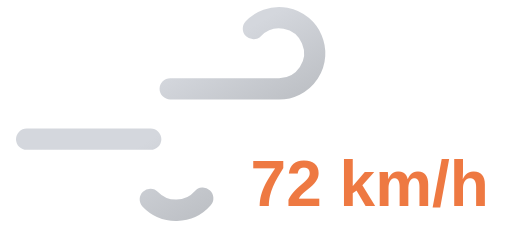
t = 0.00 s
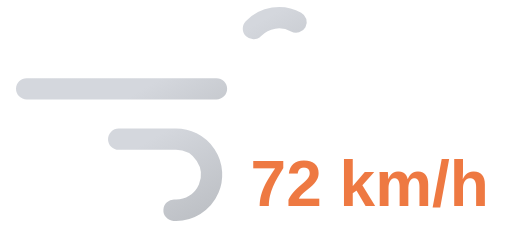
t = 0.65 s
t = 1.30 s: frame unchanged from t = 0.00 s, image omitted
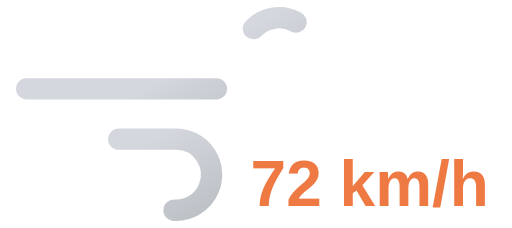
t = 1.95 s

The animated SVG that drew these frames (rendered in a browser with its animation timeline set to each time). Animation: 2 SMIL elements (animate=2); one cycle of 2.60 s, repeats indefinitely.

<svg xmlns="http://www.w3.org/2000/svg" xmlns:xlink="http://www.w3.org/1999/xlink" viewBox="8 16 72 32">
	<defs>
		<linearGradient id="a" x1="27.56" y1="17.64" x2="38.27" y2="36.19" gradientUnits="userSpaceOnUse">
			<stop offset="0" stop-color="#d4d7dd"/>
			<stop offset="0.45" stop-color="#d4d7dd"/>
			<stop offset="1" stop-color="#bec1c6"/>
		</linearGradient>
		<linearGradient id="b" x1="19.96" y1="29.03" x2="31.37" y2="48.8" xlink:href="#a"/>
	</defs>
	<path d="M43.64,20a5,5,0,1,1,3.61,8.46H11.75" fill="none" stroke-dasharray="35 22" stroke-linecap="round" stroke-miterlimit="10" stroke-width="3" stroke="url(#a)">
		<animate attributeName="stroke-dashoffset" values="-57; 57" dur="2.6s" repeatCount="indefinite"/>
	</path>
	<path d="M29.14,44a5,5,0,1,0,3.61-8.46h-21" fill="none" stroke-dasharray="24 15" stroke-linecap="round" stroke-miterlimit="10" stroke-width="3" stroke="url(#b)">
		<animate attributeName="stroke-dashoffset" values="-39; 39" dur="2.6s" begin="-.525s" repeatCount="indefinite"/>
	</path>
	<path fill="#374151"/>
	<text x="60" y="45" font-family="Arial, sans-serif" font-size="9" font-weight="bold" fill="#ee7942" text-anchor="middle">72 km/h</text>
</svg>
